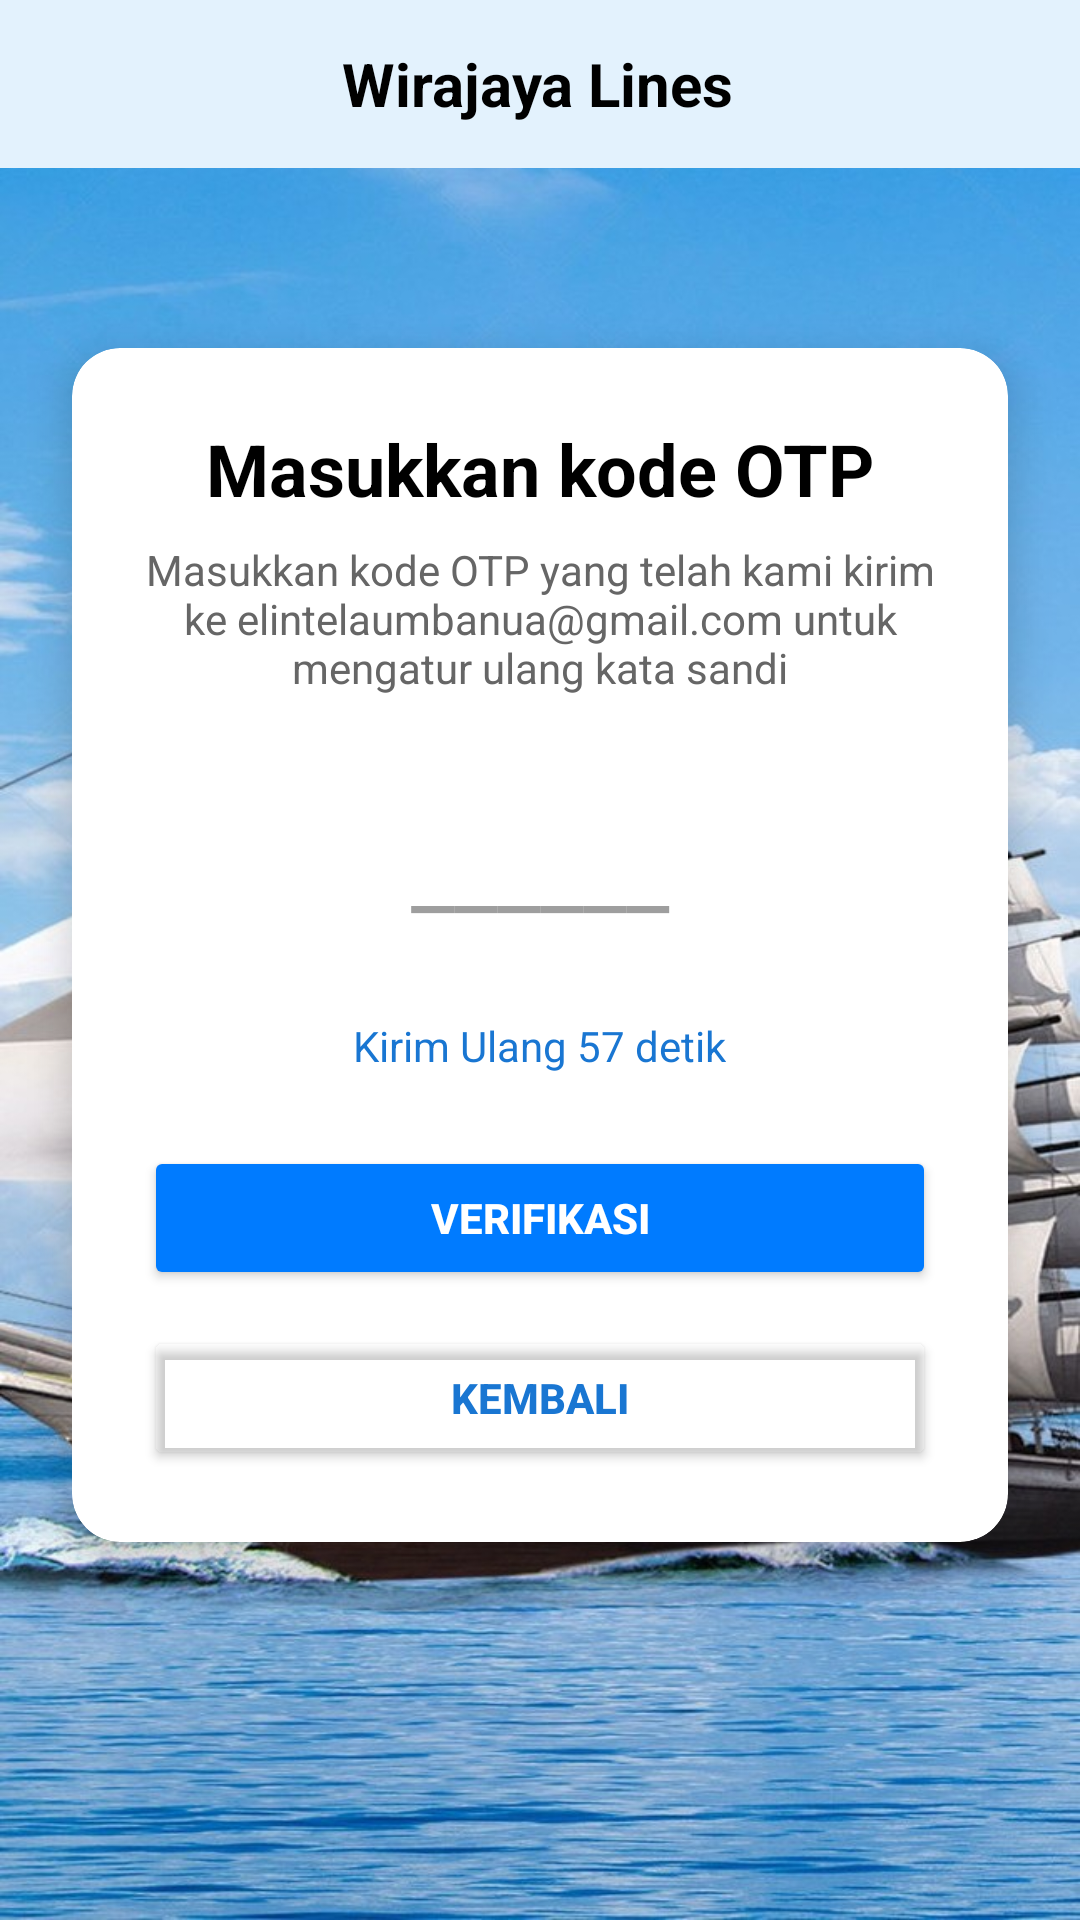

Layout XML and referenced resources for this Android screen:
<!-- AndroidManifest.xml: application theme Theme.TugasProjekArjunelin -->
<!-- res/layout/activity_verification.xml -->
<?xml version="1.0" encoding="utf-8"?>
<RelativeLayout xmlns:android="http://schemas.android.com/apk/res/android"
    xmlns:app="http://schemas.android.com/apk/res-auto"
    xmlns:tools="http://schemas.android.com/tools"
    android:layout_width="match_parent"
    android:layout_height="match_parent"
    android:background="@drawable/bacground"
    tools:context=".VerificationActivity">

    <RelativeLayout
        android:id="@+id/header_layout_verif"
        android:layout_width="match_parent"
        android:layout_height="?attr/actionBarSize"
        android:background="#E3F2FD">

        <ImageView
            android:id="@+id/backButtonVerification"
            android:layout_width="wrap_content"
            android:layout_height="wrap_content"
            android:layout_centerVertical="true"
            android:padding="16dp"
            android:src="@drawable/ic_arrow_back"
            app:tint="@color/black"
            android:contentDescription="Back Button"
            android:clickable="true"
            android:focusable="true"
            android:background="?attr/selectableItemBackgroundBorderless"/>

        <ImageView
            android:id="@+id/imageView3_header_verif"
            android:layout_width="47dp"
            android:layout_height="match_parent"
            android:layout_alignParentStart="true"
            android:layout_marginStart="47dp"
            android:contentDescription="App Logo"
            android:src="@drawable/logo1"
            android:layout_centerVertical="true"/>

        <TextView
            android:layout_width="wrap_content"
            android:layout_height="wrap_content"
            android:layout_toEndOf="@+id/imageView3_header_verif"
            android:layout_marginStart="20dp"
            android:layout_centerVertical="true"
            android:text="Wirajaya Lines"
            android:textColor="@color/black"
            android:textSize="20sp"
            android:textStyle="bold" />
    </RelativeLayout>


    <androidx.cardview.widget.CardView
        android:layout_width="match_parent"
        android:layout_height="wrap_content"
        android:layout_below="@id/header_layout_verif"
        android:layout_marginStart="24dp"
        android:layout_marginTop="60dp"
        android:layout_marginEnd="24dp"
        app:cardCornerRadius="16dp"
        app:cardElevation="8dp"
        android:backgroundTint="@color/white">

        <LinearLayout
            android:layout_width="match_parent"
            android:layout_height="wrap_content"
            android:orientation="vertical"
            android:padding="24dp">

            <TextView
                android:layout_width="wrap_content"
                android:layout_height="wrap_content"
                android:text="Masukkan kode OTP"
                android:textStyle="bold"
                android:textSize="24sp"
                android:textColor="@android:color/black"
                android:layout_gravity="center_horizontal"
                android:layout_marginBottom="8dp"/>

            <TextView
                android:id="@+id/tvOTPSentToEmail"
                android:layout_width="wrap_content"
                android:layout_height="wrap_content"
                android:text="Masukkan kode OTP yang telah kami kirim ke elintelaumbanua@gmail.com untuk mengatur ulang kata sandi"
                android:textSize="14sp"
                android:textColor="#666666"
                android:gravity="center_horizontal"
                android:layout_gravity="center_horizontal"
                android:layout_marginBottom="24dp"/>

            <EditText
                android:id="@+id/etOTP"
                android:layout_width="match_parent"
                android:layout_height="wrap_content"
                android:hint="______"
                android:inputType="number"
                android:maxLength="6"
                android:gravity="center"
                android:textSize="32sp"
                android:padding="12dp"
                android:background="@drawable/edittext_background"
                android:textColorHint="@color/textHint"
                android:textColor="@color/black"
                android:layout_marginBottom="16dp"/>

            <TextView
                android:id="@+id/tvKirimUlangOTP"
                android:layout_width="wrap_content"
                android:layout_height="wrap_content"
                android:text="Kirim Ulang 57 detik"
                android:textColor="@color/textBlue"
                android:layout_gravity="center_horizontal"
                android:layout_marginBottom="24dp"/>

            <Button
                android:id="@+id/btnVerifikasiOTP"
                android:layout_width="match_parent"
                android:layout_height="wrap_content"
                android:text="Verifikasi"
                android:backgroundTint="@color/buttonColor"
                android:textColor="@android:color/white"
                android:textStyle="bold"
                android:paddingVertical="12dp"
                android:layout_marginBottom="12dp"/>

            <Button
                android:id="@+id/btnKembaliVerification"
                android:layout_width="match_parent"
                android:layout_height="wrap_content"
                android:text="Kembali"
                android:backgroundTint="@android:color/transparent"
                android:textColor="@color/textBlue"
                android:textStyle="bold"
                android:paddingVertical="12dp" />

        </LinearLayout>
    </androidx.cardview.widget.CardView>

</RelativeLayout>
<!-- resources referenced by this layout -->
<resources>
  <color name="black">#000000</color>
  <color name="buttonColor">#007BFF</color>
  <color name="textBlue">#1976D2</color>
  <color name="textHint">#9E9E9E</color>
  <color name="white">#FFFFFF</color>
  <!-- drawable bacground: jpg bitmap (drawable, 183605 bytes) -->
  <!-- drawable edittext_background (drawable) -->
  <?xml version="1.0" encoding="utf-8"?>
  <selector xmlns:android="http://schemas.android.com/apk/res/android">
      <shape xmlns:android="http://schemas.android.com/apk/res/android"
          android:shape="rectangle">
          <solid android:color="#FFFFFF"/>
          <stroke
              android:width="2dp"
              android:color="#CCCCCC"/>
          <corners android:radius="10dp"/>
          <padding
              android:left="10dp"
              android:top="10dp"
              android:right="10dp"
              android:bottom="10dp" />
      </shape>
  
  </selector>
  <style name="Theme.TugasProjekArjunelin" parent="Theme.MaterialComponents.DayNight.NoActionBar">
          <item name="colorPrimary">@color/purple_500</item>
          <item name="colorPrimaryVariant">@color/purple_700</item>
          <item name="colorOnPrimary">@color/white</item>
          <item name="colorSecondary">@color/teal_200</item>
          <item name="colorSecondaryVariant">@color/teal_700</item>
          <item name="colorOnSecondary">@color/black</item>
          <item name="android:statusBarColor">?attr/colorPrimaryVariant</item>
      </style>
  <color name="purple_500">#FF6200EE</color>
  <color name="purple_700">#FF3700B3</color>
  <color name="teal_200">#FF03DAC5</color>
  <color name="teal_700">#FF018786</color>
</resources>
